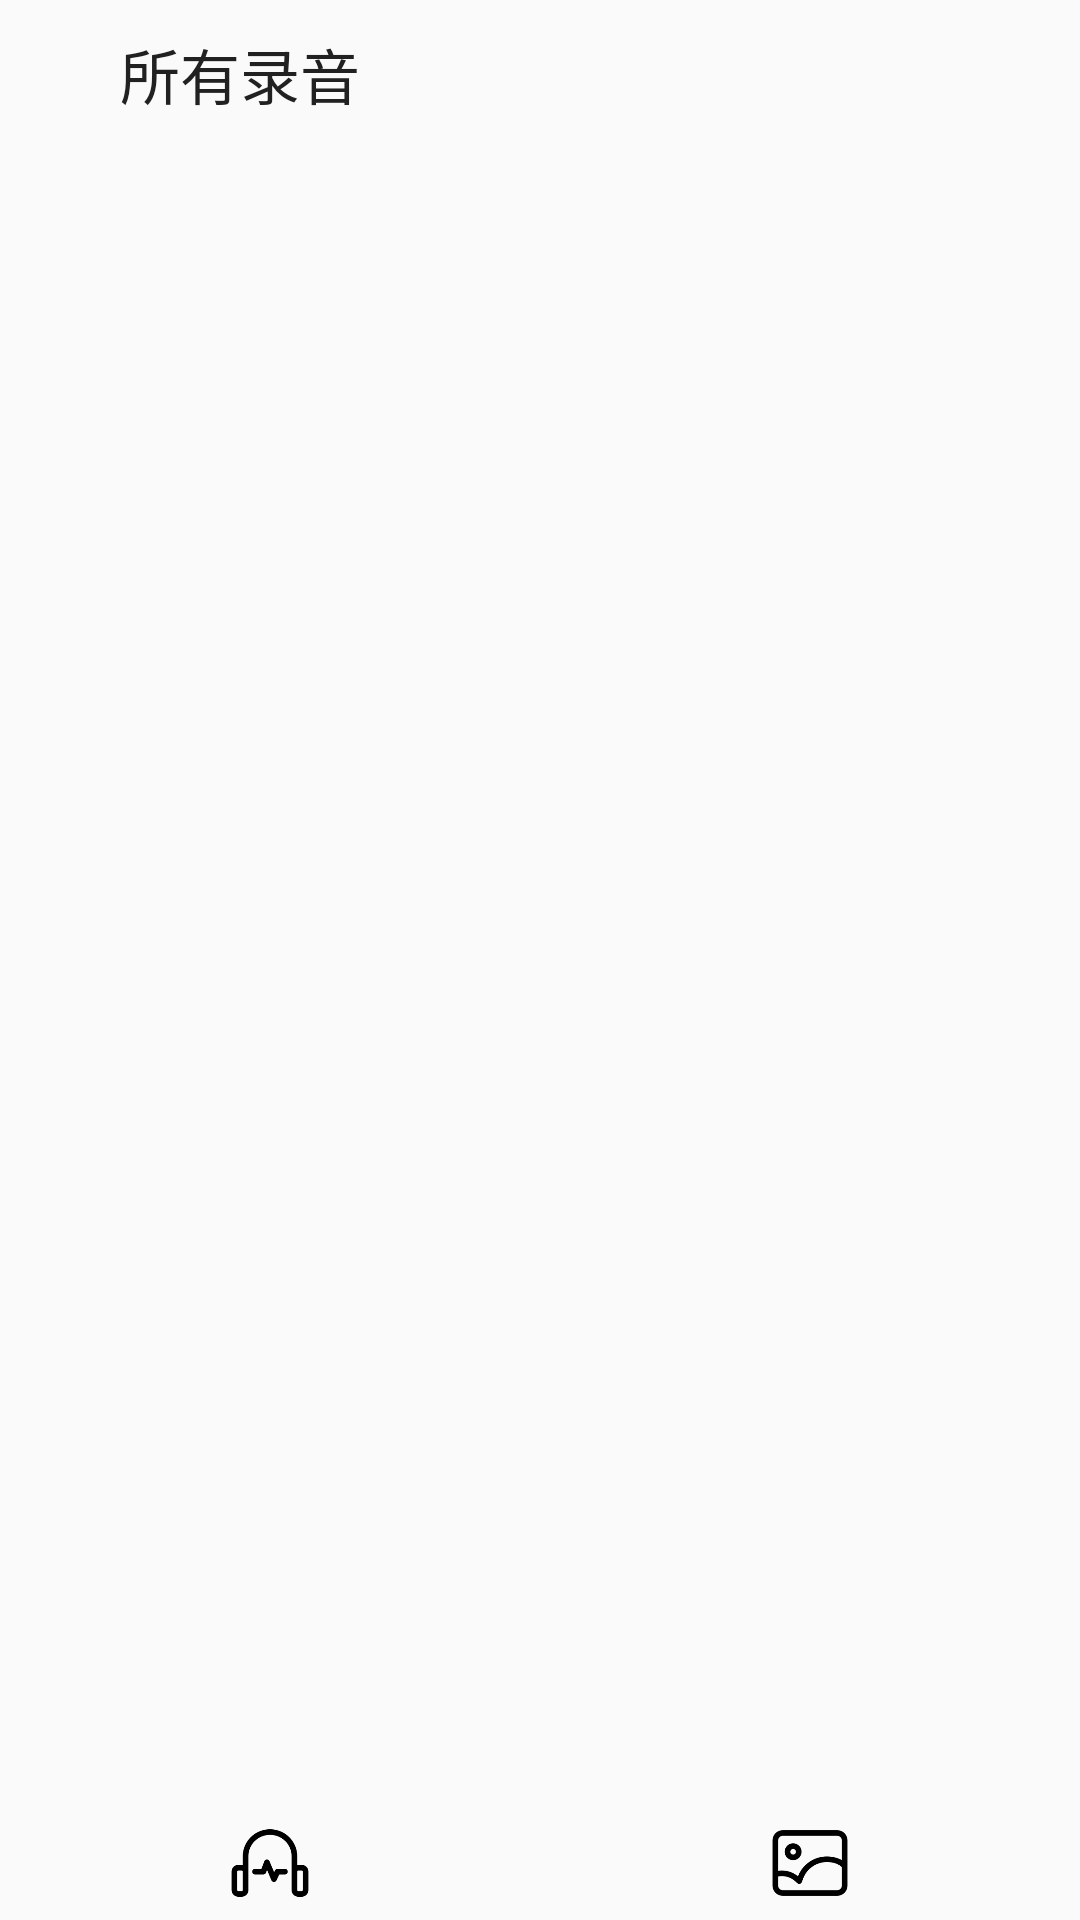

Produce the Android XML layout that renders to this screen, including the resource entries it uses.
<!-- AndroidManifest.xml: application theme AppTheme -->
<!-- res/layout/activity_review.xml -->
<?xml version="1.0" encoding="utf-8"?>
<android.support.constraint.ConstraintLayout xmlns:android="http://schemas.android.com/apk/res/android"
    xmlns:app="http://schemas.android.com/apk/res-auto"
    xmlns:tools="http://schemas.android.com/tools"
    android:layout_width="match_parent"
    android:layout_height="match_parent"
    tools:context=".view.ReviewActivity">

    <RelativeLayout
        android:layout_width="match_parent"
        android:layout_height="match_parent"
        android:orientation="vertical" >

        <LinearLayout
            android:layout_width="match_parent"
            android:layout_height="wrap_content"
            android:id="@+id/ll_reviewtitle"
            >

            <ImageView
                android:id="@+id/iv_rvback"
                android:layout_width="30dp"
                android:layout_height="30dp"
                android:paddingLeft="10dp"
                android:layout_marginTop="8dp"
                android:src="@drawable/ic_arrow_back_black_48dp"/>

            <TextView
                android:id="@+id/tv_rvtitle"
                android:layout_width="match_parent"
                android:layout_height="wrap_content"
                android:paddingLeft="10dp"
                android:layout_marginTop="10dp"
                android:text="所有录音"
                android:textSize="20dp"
                android:textColor="@color/primary_text"
                />

        </LinearLayout>


        <LinearLayout
            android:id="@+id/ll_selectMode"
            android:layout_width="match_parent"
            android:layout_alignParentBottom="true"
            android:layout_height="wrap_content"
            >

            <LinearLayout
                android:layout_width="match_parent"
                android:layout_height="match_parent"
                android:gravity="center_vertical"
                android:layout_marginTop="4dp"
                android:layout_marginBottom="4dp"
                android:orientation="horizontal"
                android:layout_gravity="center_vertical">

                <LinearLayout
                    android:layout_width="wrap_content"
                    android:layout_height="wrap_content"
                    android:layout_weight="1"
                    android:gravity="center"
                    >
                    <ImageView
                        android:layout_width="30dp"
                        android:layout_height="30dp"
                        android:id="@+id/iv_audio"
                        android:src="@drawable/yinpin_4"
                        android:layout_centerInParent="true"
                        android:layout_alignParentRight="true"
                        />

                </LinearLayout>

                <LinearLayout
                    android:layout_width="wrap_content"
                    android:layout_height="wrap_content"
                    android:layout_weight="1"
                    android:gravity="center"
                    >

                    <ImageView
                        android:layout_width="30dp"
                        android:layout_height="30dp"
                        android:id="@+id/iv_image"
                        android:src="@drawable/tupian"
                        android:layout_centerInParent="true"
                        android:layout_alignParentLeft="true"
                        />
                </LinearLayout>


            </LinearLayout>
        </LinearLayout>

        <android.support.v7.widget.RecyclerView
            android:id="@+id/lo_recyclerview"
            android:layout_width="match_parent"
            android:layout_height="match_parent"
            android:layout_below="@id/ll_reviewtitle"
            android:layout_above="@id/ll_selectMode"
            android:layout_marginTop="10dp"
            tools:layout_editor_absoluteX="-2dp" />



    </RelativeLayout>



</android.support.constraint.ConstraintLayout>
<!-- resources referenced by this layout -->
<resources>
  <color name="primary_text">#212121</color>
  <!-- drawable tupian: png bitmap (drawable, 3359 bytes) -->
  <!-- drawable yinpin_4: png bitmap (drawable, 3546 bytes) -->
  <style name="AppTheme" parent="Theme.AppCompat.Light.DarkActionBar">
          
          <item name="colorPrimary">@color/colorPrimary</item>
          <item name="colorPrimaryDark">@color/colorPrimaryDark</item>
          <item name="colorAccent">@color/colorAccent</item>
      </style>
  <color name="colorPrimary">#00bcd3</color>
  <color name="colorPrimaryDark">#0097a7</color>
  <color name="colorAccent">#FFC107</color>
</resources>
